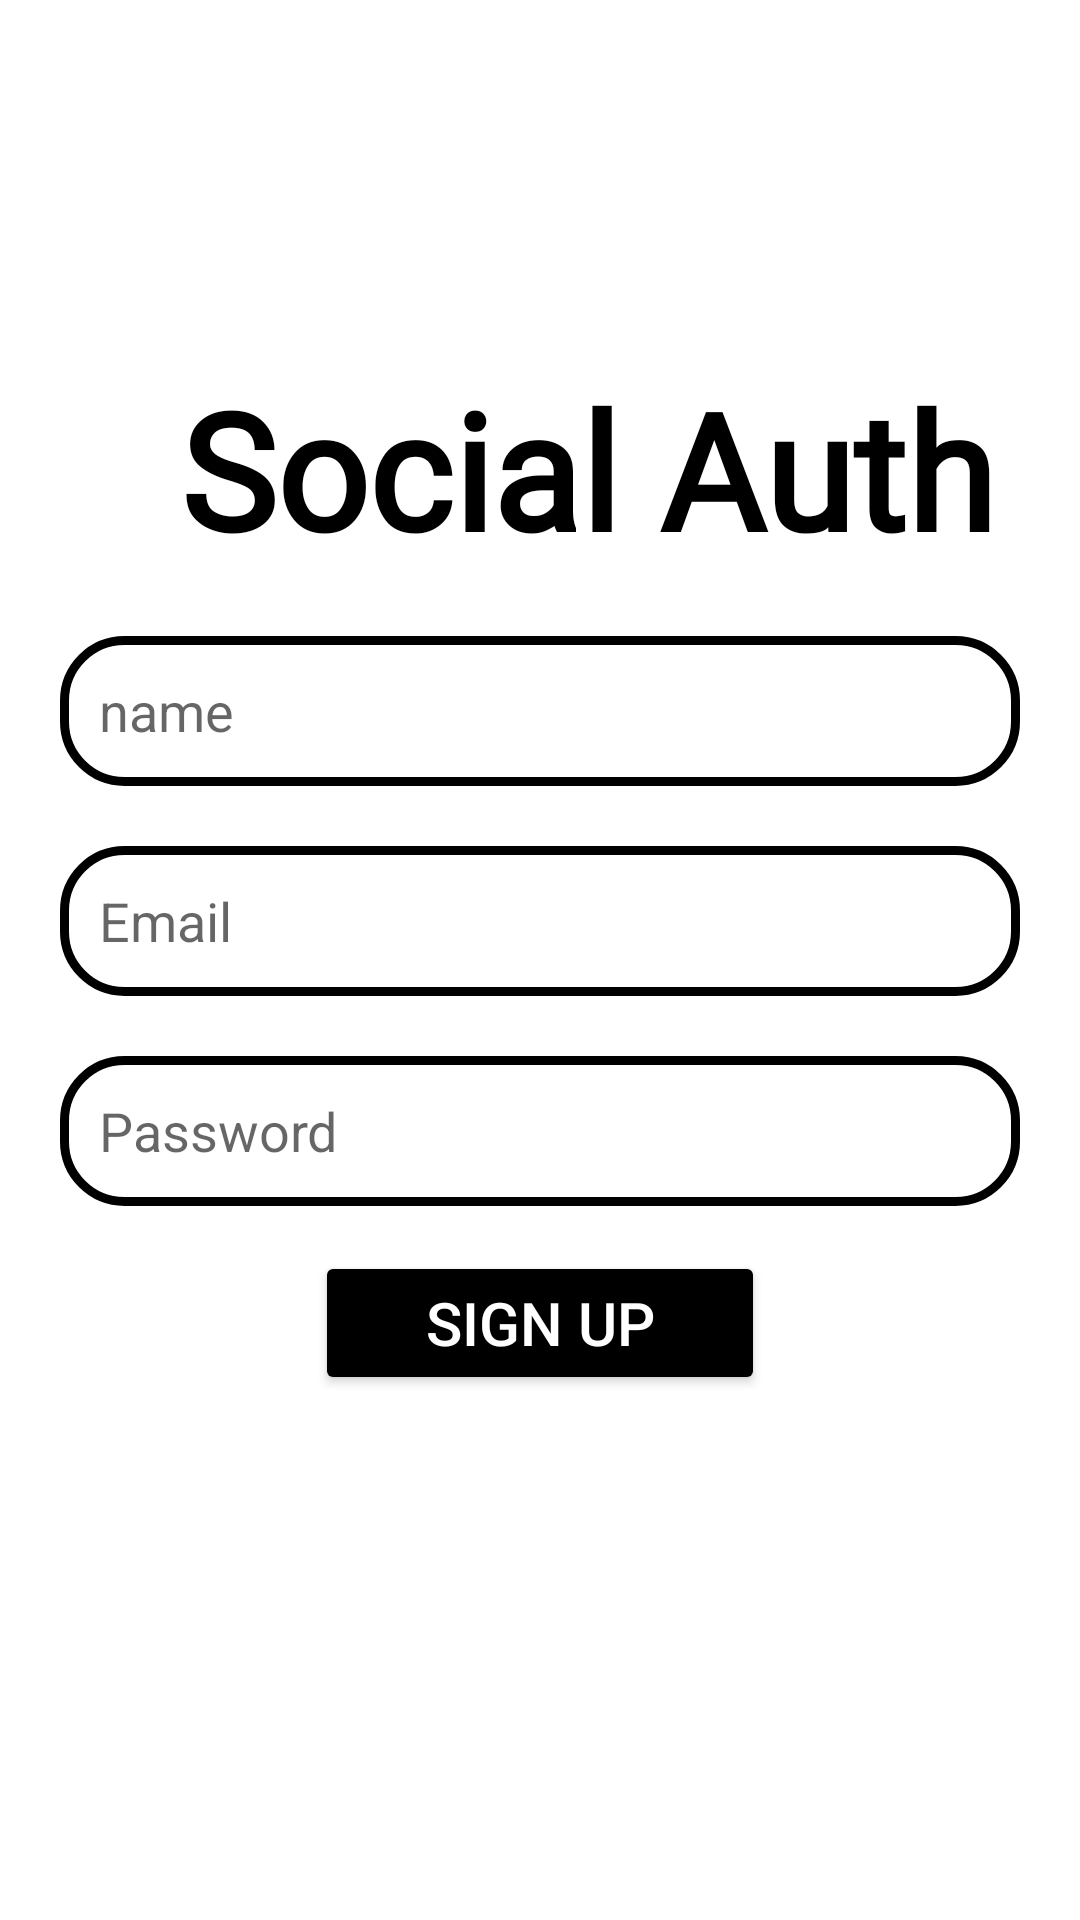

Android layout source for this screen:
<!-- AndroidManifest.xml: application theme Theme.Social_auth -->
<!-- res/layout/activity_sign_up.xml -->
<?xml version="1.0" encoding="utf-8"?>
<RelativeLayout xmlns:android="http://schemas.android.com/apk/res/android"
    xmlns:app="http://schemas.android.com/apk/res-auto"
    xmlns:tools="http://schemas.android.com/tools"
    android:layout_width="match_parent"
    android:layout_height="match_parent"
    tools:context=".Sign_Up">

    <TextView
        android:layout_width="wrap_content"
        android:layout_height="wrap_content"
        android:id="@+id/app_logo"
        android:layout_marginLeft="60dp"
        android:layout_marginTop="120dp"
        android:layout_marginRight="10dp"
        android:fontFamily="@font/alatsi"
        android:text="Social Auth"
        android:textColor="@color/black"
        android:textSize="54dp"
        android:textStyle="bold" />

    <EditText
        android:id="@+id/edt_name"
        android:layout_width="match_parent"
        android:layout_height="50dp"
        android:layout_below="@+id/app_logo"
        android:layout_marginTop="20dp"
        android:hint="name"
        android:paddingLeft="13dp"
        android:background="@drawable/edt_background"
        android:layout_marginLeft="20dp"
        android:layout_marginRight="20dp"/>

    <EditText
        android:id="@+id/edt_email"
        android:layout_width="match_parent"
        android:layout_height="50dp"
        android:layout_below="@+id/edt_name"
        android:layout_marginTop="20dp"
        android:hint="Email"
        android:paddingLeft="13dp"
        android:background="@drawable/edt_background"
        android:layout_marginLeft="20dp"
        android:layout_marginRight="20dp"/>

    <EditText
        android:id="@+id/edt_password"
        android:layout_width="match_parent"
        android:layout_height="50dp"
        android:layout_below="@+id/edt_email"
        android:layout_marginLeft="20dp"
        android:layout_marginTop="20dp"
        android:layout_marginRight="20dp"
        android:background="@drawable/edt_background"
        android:hint="Password"
        android:paddingLeft="13dp" />


    <Button
        android:id="@+id/btnSignUp"
        android:layout_width="150dp"
        android:layout_height="wrap_content"
        android:layout_below="@id/edt_password"
        android:text="Sign up"
        android:backgroundTint="@color/black"
        android:textColor="@color/white"
        android:textSize="20sp"
        android:layout_centerHorizontal="true"
        android:layout_marginTop="15dp"/>


</RelativeLayout>
<!-- resources referenced by this layout -->
<resources>
  <!-- drawable edt_background (drawable) -->
  <?xml version="1.0" encoding="utf-8"?>
  <shape xmlns:android="http://schemas.android.com/apk/res/android">
          <corners android:radius="20dp"/>
          <stroke android:color="@color/black" android:width="3dp"/>
      </shape>
  <style name="Theme.Social_auth" parent="Theme.MaterialComponents.Light.DarkActionBar">
          
          <item name="colorPrimary">@color/purple_500</item>
          <item name="colorPrimaryVariant">@color/purple_700</item>
          <item name="colorOnPrimary">@color/white</item>
          
          <item name="colorSecondary">@color/teal_200</item>
          <item name="colorSecondaryVariant">@color/teal_700</item>
          <item name="colorOnSecondary">@color/black</item>
          
          <item name="android:statusBarColor">?attr/colorPrimaryVariant</item>
          
      </style>
  <!-- not gathered from this repository: default colours our renderer supplied (Android Studio template values) -->
  <color name="purple_500">#FF6200EE</color>
  <color name="purple_700">#FF3700B3</color>
  <color name="teal_200">#FF03DAC5</color>
  <color name="teal_700">#FF018786</color>
  <color name="black">#FF000000</color>
  <color name="white">#FFFFFFFF</color>
</resources>
